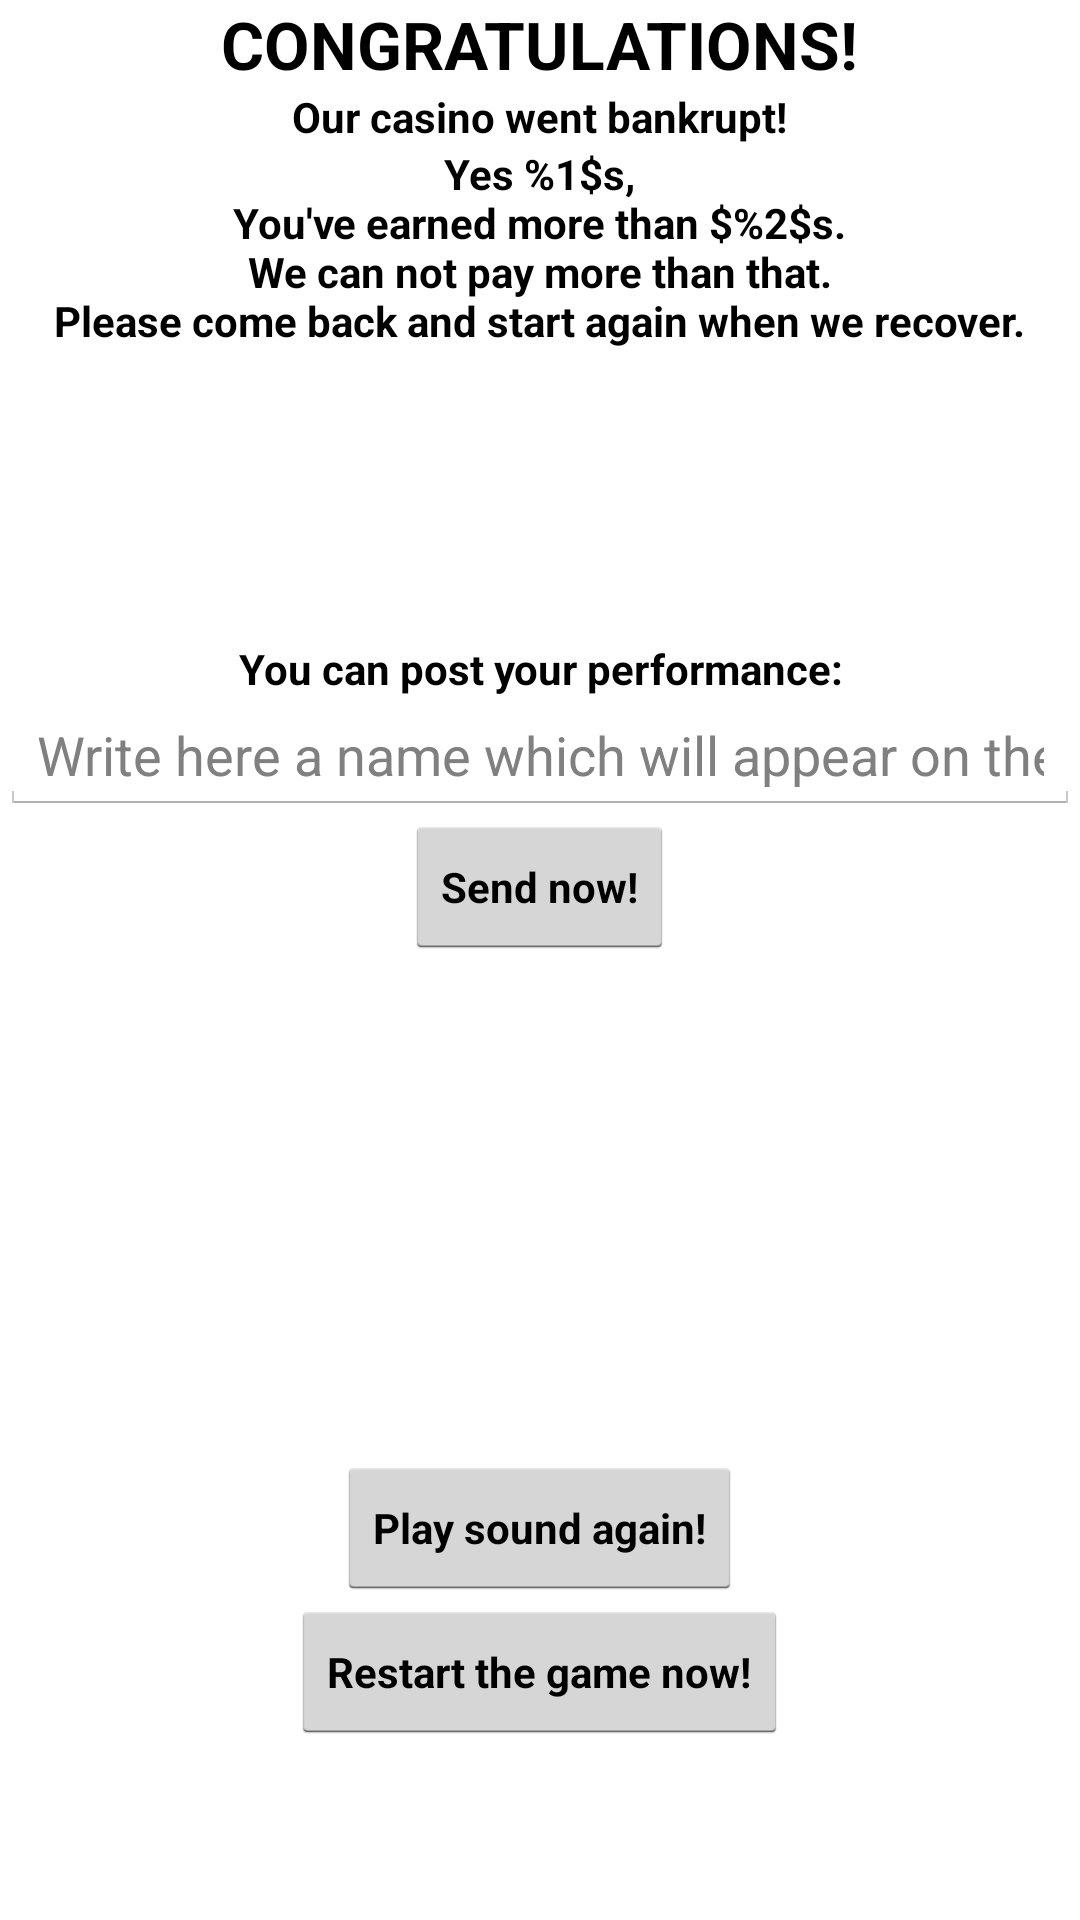

Layout XML and referenced resources for this Android screen:
<!-- AndroidManifest.xml: application theme AppTheme -->
<!-- res/layout/activity_insolvency.xml -->
<?xml version="1.0" encoding="utf-8"?>
<LinearLayout xmlns:android="http://schemas.android.com/apk/res/android"
    xmlns:tools="http://schemas.android.com/tools"
    android:id="@+id/llMain"
    android:layout_width="match_parent"
    android:layout_height="match_parent"
    android:fitsSystemWindows="true"
    android:orientation="vertical">

    <LinearLayout
        android:layout_width="match_parent"
        android:layout_height="match_parent"
        android:layout_weight="1"
        android:gravity="center_horizontal"
        android:orientation="vertical">

        <TextView
            android:id="@+id/tvInsCongratulations"
            android:layout_width="wrap_content"
            android:layout_height="wrap_content"
            android:text="@string/tv_ins_congratulations"
            android:textColor="#000000"
            android:textSize="@dimen/text_views_size_large"
            android:textStyle="bold" />

        
        <TextView
            android:id="@+id/tvInsMainMessage"
            android:layout_width="wrap_content"
            android:layout_height="wrap_content"
            android:text="@string/tv_ins_main_message"
            android:textColor="#000000"
            android:textSize="@dimen/text_views_size"
            android:textStyle="bold" />

        <TextView
            android:id="@+id/tvInsExplanations"
            android:layout_width="wrap_content"
            android:layout_height="wrap_content"
            android:gravity="center_vertical|center_horizontal"
            android:text="@string/tv_ins_explanations"
            android:textColor="#000000"
            android:textSize="@dimen/text_views_size"
            android:textStyle="bold" />


    </LinearLayout>

    <LinearLayout
        android:layout_width="match_parent"
        android:layout_height="match_parent"
        android:layout_weight="1"
        android:gravity="center_horizontal"
        android:orientation="vertical">

        <TextView
            android:id="@+id/tvInsPost"
            android:layout_width="wrap_content"
            android:layout_height="wrap_content"
            android:gravity="center_vertical|center_horizontal"
            android:text="@string/tv_send_performance"
            android:textColor="#000000"
            android:textSize="@dimen/text_views_size"
            android:textStyle="bold" />

        <EditText
            android:id="@+id/etName"
            android:layout_width="fill_parent"
            android:layout_height="wrap_content"
            android:gravity="center_horizontal"
            android:hint="@string/hint_write_a_name"
            android:importantForAutofill="no"
            android:inputType="textCapWords" />

        <Button
            android:id="@+id/btInsSend"
            android:layout_width="wrap_content"
            android:layout_height="wrap_content"
            android:onClick="postInsolvency"
            android:text="@string/bt_ins_send_now"
            android:textSize="@dimen/buttons_size"
            android:textStyle="bold"
            tools:ignore="ButtonStyle" />

    </LinearLayout>

    <LinearLayout
        android:layout_width="match_parent"
        android:layout_height="match_parent"
        android:layout_weight="1"
        android:gravity="center_vertical|center_horizontal"
        android:orientation="vertical">

        <Button
            android:id="@+id/btPlayInsolvencyAgain"
            android:layout_width="wrap_content"
            android:layout_height="wrap_content"
            android:onClick="playInsolvency"
            android:text="@string/tv_ins_play_sound_again"
            android:textSize="@dimen/buttons_size"
            android:textStyle="bold"
            tools:ignore="ButtonStyle" />

        <Button
            android:id="@+id/btInsGoToStart"
            android:layout_width="wrap_content"
            android:layout_height="wrap_content"
            android:onClick="startMainActivity"
            android:text="@string/tv_ins_restart_game"
            android:textSize="@dimen/buttons_size"
            android:textStyle="bold"
            tools:ignore="ButtonStyle" />

    </LinearLayout>

</LinearLayout>
<!-- resources referenced by this layout -->
<resources>
  <dimen name="buttons_size">14sp</dimen>
  <dimen name="text_views_size">14sp</dimen>
  <dimen name="text_views_size_large">22sp</dimen>
  <string name="bt_ins_send_now">Send now!</string>
  <string name="hint_write_a_name">Write here a name which will appear on the web…</string>
  <string name="tv_ins_congratulations">CONGRATULATIONS!</string>
  <string name="tv_ins_explanations">Yes %1$s,\nYou\'ve earned more than $%2$s.\nWe can not pay more than that.\nPlease come back and start again when we recover.</string>
  <string name="tv_ins_main_message">Our casino went bankrupt!</string>
  <string name="tv_ins_play_sound_again">Play sound again!</string>
  <string name="tv_ins_restart_game">Restart the game now!</string>
  <string name="tv_send_performance">You can post your performance:</string>
  <style name="AppTheme" parent="AppBaseTheme">
          
      </style>
  <style name="AppBaseTheme" parent="android:Theme.Holo.Light.DarkActionBar" />
</resources>
